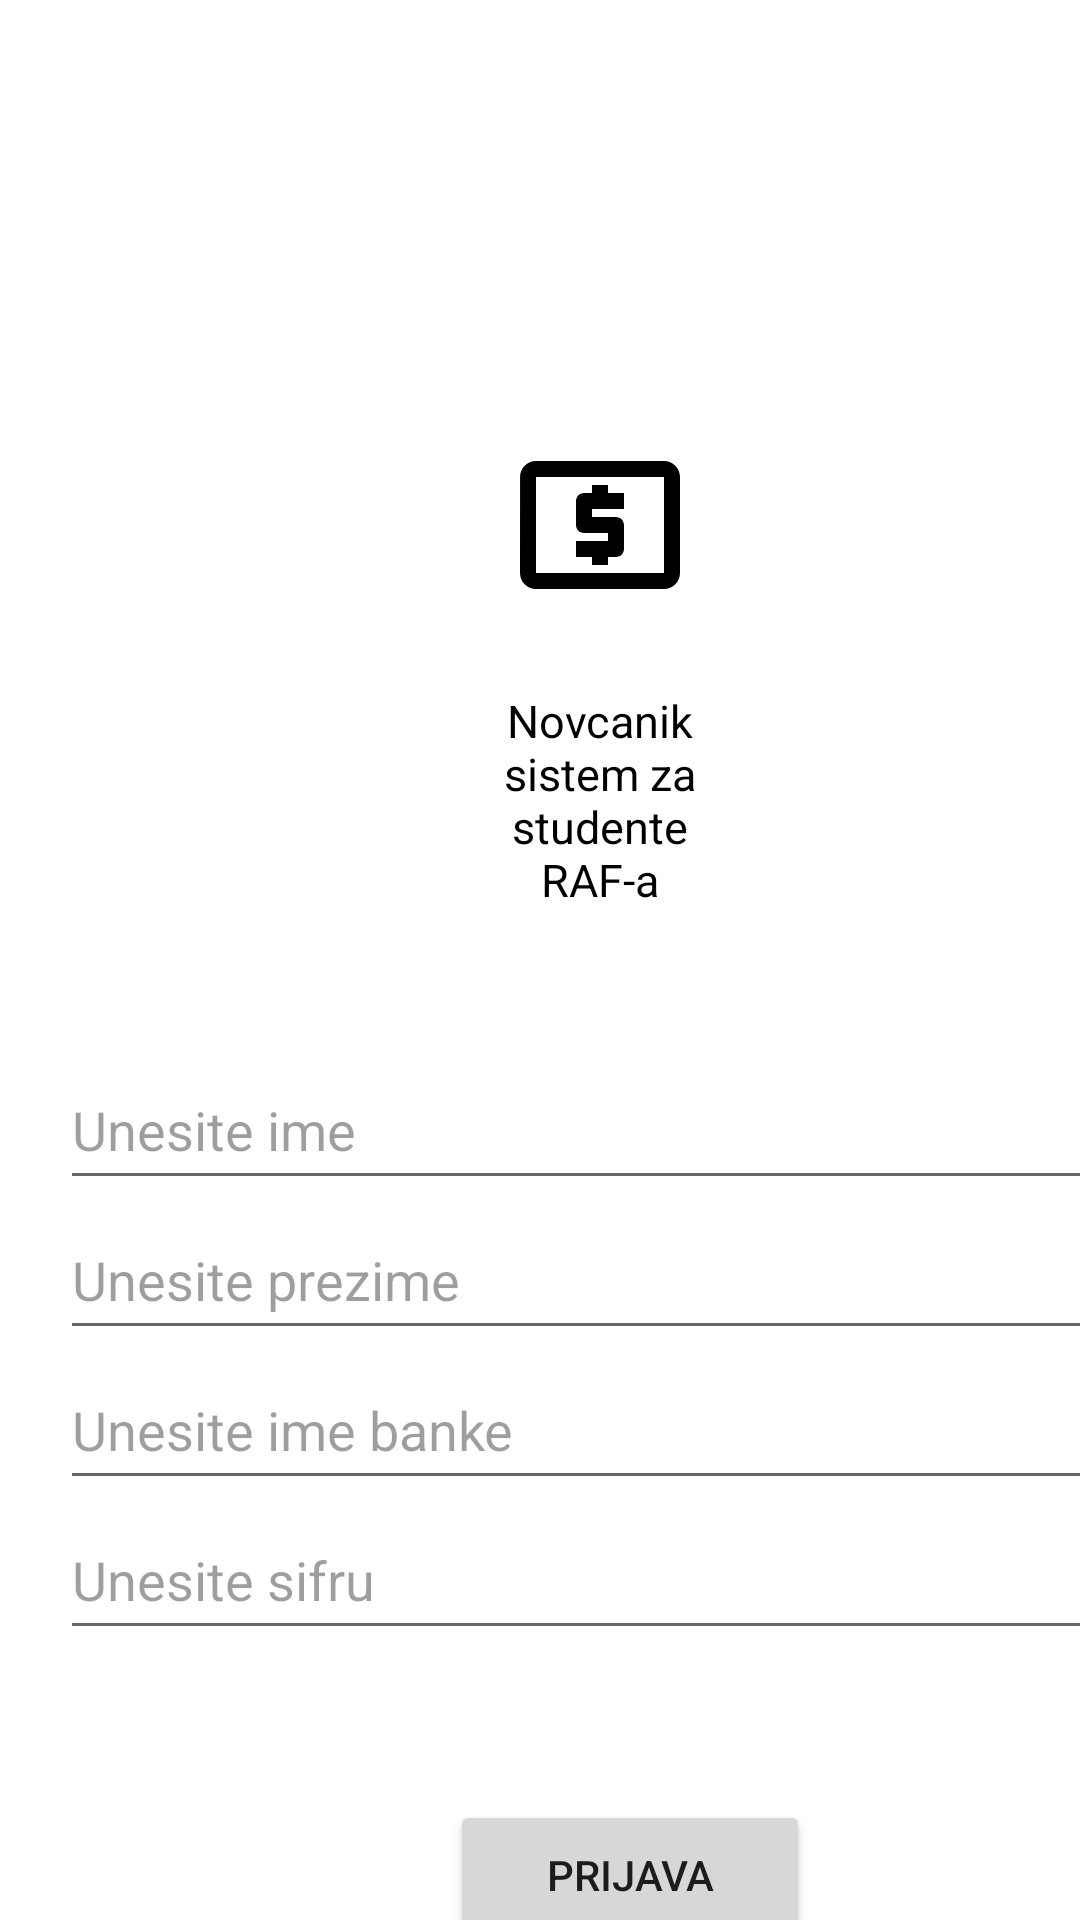

This screen was rendered from an Android layout file. Write that file and the resources it references.
<!-- AndroidManifest.xml: application theme Theme.RAF_WALLET -->
<!-- res/layout/activity_log_in.xml -->
<?xml version="1.0" encoding="utf-8"?>
<FrameLayout xmlns:android="http://schemas.android.com/apk/res/android"
    xmlns:app="http://schemas.android.com/apk/res-auto"
    xmlns:tools="http://schemas.android.com/tools"
    android:layout_width="match_parent"
    android:layout_height="match_parent"
    tools:context=".view.activities.LogInActivity">

    <ImageButton
        android:id="@+id/LodInActivityImageButton"
        android:layout_width="200dp"
        android:layout_height="150dp"
        android:layout_marginTop="100dp"
        android:layout_marginStart="100dp"
        android:background="@color/white"
        app:srcCompat="@drawable/ic_dollar"
        tools:layout_editor_absoluteX="11dp"
        tools:layout_editor_absoluteY="225dp"
        android:tint="@color/black"/>

    <TextView
        android:id="@+id/LodInActivityText"
        android:layout_width="100dp"
        android:layout_height="100dp"
        android:layout_marginTop="230dp"
        android:layout_marginStart="150dp"
        android:textSize="15sp"
        android:textColor="@color/black"
        android:textAlignment="center"
        android:text="@string/novcanik_sistem_za_studente_raf_a"
        />

    <EditText
        android:id="@+id/LodInActivityEnterName"
        android:layout_width="380dp"
        android:layout_height="50dp"
        android:layout_marginTop="350dp"
        android:layout_marginStart="20dp"
        android:hint="@string/unesite_ime"
        android:textColorHint="@color/material_on_background_disabled"
        android:textColor="@color/black"/>

    <EditText
        android:id="@+id/LodInActivityEnterSurname"
        android:layout_width="380dp"
        android:layout_height="50dp"
        android:layout_marginTop="400dp"
        android:layout_marginStart="20dp"
        android:hint="@string/unesite_prezime"
        android:textColorHint="@color/material_on_background_disabled"
        android:textColor="@color/black"/>

    <EditText
        android:id="@+id/LodInActivityEnterBank"
        android:layout_width="380dp"
        android:layout_height="50dp"
        android:layout_marginTop="450dp"
        android:layout_marginStart="20dp"
        android:hint="@string/unesite_ime_banke"
        android:textColorHint="@color/material_on_background_disabled"
        android:textColor="@color/black"/>

    <EditText
        android:id="@+id/LodInActivityEnterPass"
        android:layout_width="380dp"
        android:layout_height="50dp"
        android:layout_marginTop="500dp"
        android:layout_marginStart="20dp"
        android:hint="@string/unesite_sifru"
        android:textColorHint="@color/material_on_background_disabled"
        android:textColor="@color/black"/>

    <Button
        android:id="@+id/LodInActivityButton"
        android:layout_width="120dp"
        android:layout_height="50dp"
        android:layout_marginTop="600dp"
        android:layout_marginStart="150dp"
        android:text="@string/prijava" />

</FrameLayout>
<!-- resources referenced by this layout -->
<resources>
  <color name="black">#FF000000</color>
  <color name="white">#FFFFFFFF</color>
  <!-- drawable ic_dollar (drawable) -->
  <vector xmlns:android="http://schemas.android.com/apk/res/android"
      android:width="64dp"
      android:height="64dp"
      android:viewportWidth="24"
      android:viewportHeight="24"
      android:tint="?attr/colorControlNormal">
    <path
        android:fillColor="@android:color/white"
        android:pathData="M11,17h2v-1h1c0.55,0 1,-0.45 1,-1v-3c0,-0.55 -0.45,-1 -1,-1h-3v-1h4L15,8h-2L13,7h-2v1h-1c-0.55,0 -1,0.45 -1,1v3c0,0.55 0.45,1 1,1h3v1L9,14v2h2v1zM20,4L4,4c-1.11,0 -1.99,0.89 -1.99,2L2,18c0,1.11 0.89,2 2,2h16c1.11,0 2,-0.89 2,-2L22,6c0,-1.11 -0.89,-2 -2,-2zM20,18L4,18L4,6h16v12z"/>
  </vector>
  <string name="novcanik_sistem_za_studente_raf_a">Novcanik sistem za studente RAF-a</string>
  <string name="prijava">Prijava</string>
  <string name="unesite_ime">Unesite ime</string>
  <string name="unesite_ime_banke">Unesite ime banke</string>
  <string name="unesite_prezime">Unesite prezime</string>
  <string name="unesite_sifru">Unesite sifru</string>
  <style name="Theme.RAF_WALLET" parent="Theme.MaterialComponents.DayNight.DarkActionBar">
          
          <item name="colorPrimary">@color/purple_500</item>
          <item name="colorPrimaryVariant">@color/purple_700</item>
          <item name="colorOnPrimary">@color/white</item>
          
          <item name="colorSecondary">@color/teal_200</item>
          <item name="colorSecondaryVariant">@color/teal_700</item>
          <item name="colorOnSecondary">@color/black</item>
          
          <item name="android:statusBarColor" tools:targetApi="l">?attr/colorPrimaryVariant</item>
          
      </style>
  <color name="purple_500">#FF6200EE</color>
  <color name="purple_700">#FF3700B3</color>
  <color name="teal_200">#FF03DAC5</color>
  <color name="teal_700">#FF018786</color>
</resources>
